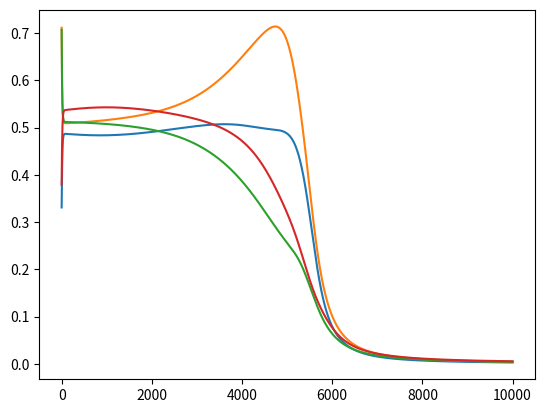

Write the Python code that produced this figure.
import random
import numpy as np
import matplotlib.pyplot as plt

# activation function of one neuron
def sigmoid(value):
    return 1 / (1 + np.exp(value))

# sum calculation for one neuron
def sum_z(x, weights):
    sum = 0
    for i in range(len(x)):
        sum += x[i] * weights[i]
    return sum

def calculate_activations(neurons_activations, x_set, weights):
    # set acitvations of the '0' layer as input values
    for i in range(len(neurons_activations[0])):
        neurons_activations[0][i] = x_set[i]
    # calculate activations of all neurons, skip the 'input layer'
    # i is the current layer
    for i in range(1, len(neurons_activations)):
        # j is the number of neurons in the previous layer
        for j in range(len(neurons_activations[i])):
            x = [1] + neurons_activations[i - 1] # add one in the beggining for the bias
            # to the sum function we pass inputs from previous layer and weights of current layer
            neurons_activations[i][j] = sum_z(x, weights[i - 1][j])
            neurons_activations[i][j] = sigmoid(neurons_activations[i][j])
    # neural netwok predictions
    y_hat = neurons_activations[-1]
    return y_hat

# return square error based on current output
def se(y_hat, y_train):
    return (y_train[0] - y_hat[0])**2 + (y_train[1] - y_hat[1])**2

# training data
x_train = [[0, 0], [1, 0], [0, 1], [1, 1]]
y_train = [[1, 0], [0, 1], [0, 1], [1, 0]]

NN_dimensions = [2, 10, 2]
iterations = 10000
step = 0.1
# prepare square errors array for each training scenario
se_arr = []
for i in range(len(x_train)): se_arr.append([])

# create an array for keeping activation values. The activations of first layer will be initial inputs
neurons_activations = []
for i in range(len(NN_dimensions)):
    neurons_activations.append([])
    for j in range(NN_dimensions[i]):
        neurons_activations[i].append(0)

# create an array for keeping neuron weights. The '0' (input) layer doesn't have weights. Weights[i][j][k]: i - layer, j - neuron, k - weight
neurons_weights = []
# i is the number of layer
for i in range(len(NN_dimensions) - 1):
    neurons_weights.append([])
    # j is the amount of neurons each layer has
    for j in range(NN_dimensions[i + 1]):
        neurons_weights[i].append([])
        # k is the number of weight (the number of neurons in the previous layer) + 1 bias
        for k in range(NN_dimensions[i] + 1):
            neurons_weights[i][j].append(random.random() - 0.5)

# create an array for keeping derivatives of neurons (dcdz, where z is the sum of current layer)
derivatives_dcdz = []
# the first layer doesn't need derivative to be calculated, because it has no weights
for i in range(len(NN_dimensions) - 1):
    derivatives_dcdz.append([])
    for j in range(NN_dimensions[i + 1]):
        derivatives_dcdz[i].append(0)

# train the model
for itr in range(iterations):
    # track training progress
    if itr % (iterations / 20) == 0:
        print("Training at: {:.2f}%".format((itr / iterations * 100)))
    
    # go through each training scenario
    for train_id in range(len(x_train)):
        # forward prop is done, all activations values are calculated
        y_hat = calculate_activations(neurons_activations, x_train[train_id], neurons_weights)
        # add square error to the se_array
        se_arr[train_id].append(se(y_hat, y_train[train_id]))

        # reset derivatives array
        for i in range(len(derivatives_dcdz)):
            for j in range(len(derivatives_dcdz[i])):
                derivatives_dcdz[i][j] = 0

        # calculate derivatives of cost with respect to every sum of the last (output) layer
        for i in range(len(derivatives_dcdz[-1])):
            derivatives_dcdz[-1][i] = ((y_train[train_id][i] - y_hat[i]) * (1 - y_hat[i]) * y_hat[i])

        # calculate derivatives of all the other hidden layers
        # go through each hidden layer starting at the one before last, i is the index of that layer
        for i in range(len(derivatives_dcdz) - 2, -1, - 1):
            # go through each of its 'neuron' derivative
            for j in range(len(derivatives_dcdz[i])):
                # calculate part of that derivative using derivative formula (sum of derivatives in the following layer * respective weights)
                for k in range(len(derivatives_dcdz[i + 1])):
                    # I believe it should be ... = ... * neurons_weights[i + 1][k][j + 1], because neurons_weights[i + 1][k][0] is bias value
                    # for which we don't have to account in derivative, yet writing 'j + 1' gives shit answers
                    derivatives_dcdz[i][j] += derivatives_dcdz[i + 1][k] * neurons_weights[i + 1][k][j]
            # go through each derivative in layer i and 'complete' it (formula)
            for j in range(len(derivatives_dcdz[i])):
                # neurons_activations[i + 1] - activations of this layer
                derivatives_dcdz[i][j] *= (neurons_activations[i + 1][j]) * (1 - neurons_activations[i + 1][j])

        # using derivatives adjust weights
        # go through each layer i
        for i in range(len(neurons_weights)):
            # go through each neuron j
            for j in range(len(neurons_weights[i])):
                # go through each weight k
                for k in range(len(neurons_weights[i][j])):
                    # adjust bias
                    if k == 0:
                        # in the sum formula bias is multiplied by '1', so the full gradient is just dcdz
                        grad = derivatives_dcdz[i][j] * 1
                        neurons_weights[i][j][k] -= grad * step
                    # adjust all other weights
                    else:
                        # in the sum formula wieght is multiplied by the ouput of prievious layer
                        grad = derivatives_dcdz[i][j] * neurons_activations[i][k - 1]
                        neurons_weights[i][j][k] -= grad * step

# Test the network on same inputs
for i in range(len(x_train)):
    y_hat = calculate_activations(neurons_activations, x_train[i], neurons_weights)
    print("Test data:        ", x_train[i])
    print("Expected results: ", y_train[i])
    print("Predicted results:", y_hat)
    print()
    plt.plot(se_arr[i])
    plt.show()